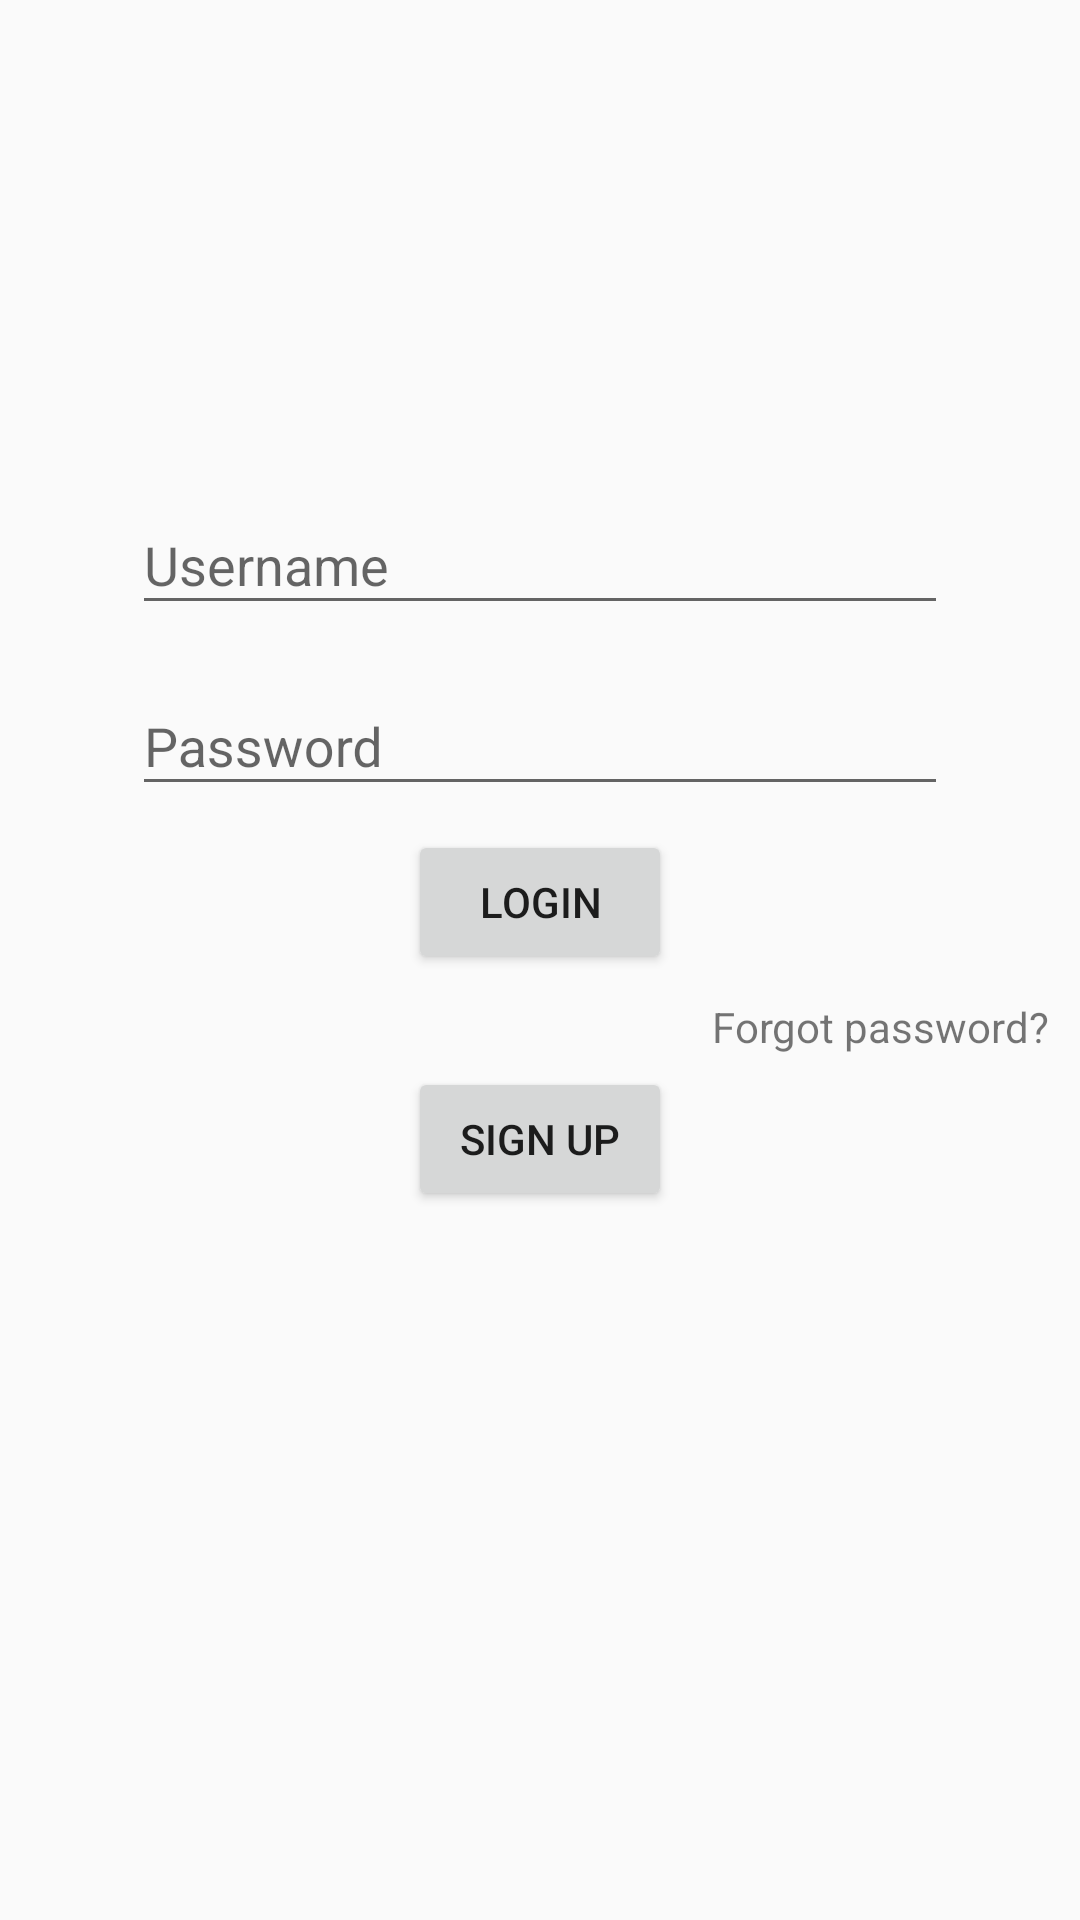

Here is an Android app screen rendered from its layout file. Give the layout XML and the strings, colors and styles it references.
<!-- AndroidManifest.xml: application theme AppTheme -->
<!-- res/layout/activity_login.xml -->
<?xml version="1.0" encoding="utf-8"?>
<android.support.constraint.ConstraintLayout xmlns:android="http://schemas.android.com/apk/res/android"
    xmlns:app="http://schemas.android.com/apk/res-auto"
    xmlns:tools="http://schemas.android.com/tools"
    android:layout_width="match_parent"
    android:layout_height="match_parent"
    android:scrollbars="vertical"
    tools:context=".LoginActivity">

    <Button
        android:id="@+id/login_button"
        android:layout_width="wrap_content"
        android:layout_height="wrap_content"
        android:layout_marginEnd="8dp"
        android:layout_marginStart="8dp"
        android:layout_marginTop="8dp"
        android:text="@string/login"
        app:layout_constraintEnd_toEndOf="parent"
        app:layout_constraintStart_toStartOf="parent"
        app:layout_constraintTop_toBottomOf="@+id/textInputLayout2" />

    <TextView
        android:id="@+id/forgot_password_text_view"
        android:layout_width="wrap_content"
        android:layout_height="wrap_content"
        android:layout_marginEnd="8dp"
        android:layout_marginStart="8dp"
        android:layout_marginTop="8dp"
        android:text="@string/forgot_password"
        app:layout_constraintEnd_toEndOf="parent"
        app:layout_constraintHorizontal_bias="0.675"
        app:layout_constraintStart_toEndOf="@+id/login_button"
        app:layout_constraintTop_toBottomOf="@+id/login_button" />

    <Button
        android:id="@+id/sign_up_button"
        android:layout_width="wrap_content"
        android:layout_height="wrap_content"
        android:layout_marginBottom="8dp"
        android:layout_marginEnd="8dp"
        android:layout_marginStart="8dp"
        android:layout_marginTop="4dp"
        android:text="@string/sign_up"
        app:layout_constraintBottom_toBottomOf="parent"
        app:layout_constraintEnd_toEndOf="parent"
        app:layout_constraintStart_toStartOf="parent"
        app:layout_constraintTop_toBottomOf="@+id/forgot_password_text_view"
        app:layout_constraintVertical_bias="0.0" />

    <android.support.design.widget.TextInputLayout
        android:id="@+id/textInputLayout"
        android:layout_width="match_parent"
        android:layout_height="wrap_content"
        android:layout_marginEnd="8dp"
        android:layout_marginStart="8dp"
        android:layout_marginTop="156dp"
        android:paddingEnd="36dp"
        android:paddingStart="36dp"
        app:layout_constraintEnd_toEndOf="parent"
        app:layout_constraintHorizontal_bias="0.0"
        app:layout_constraintStart_toStartOf="parent"
        app:layout_constraintTop_toTopOf="parent">

        <android.support.design.widget.TextInputEditText
            android:id="@+id/user_name_input_edit_text"
            android:layout_width="match_parent"
            android:layout_height="wrap_content"
            android:hint="@string/username" />
    </android.support.design.widget.TextInputLayout>

    <android.support.design.widget.TextInputLayout
        android:id="@+id/textInputLayout2"
        android:layout_width="match_parent"
        android:layout_height="wrap_content"
        android:layout_marginEnd="8dp"
        android:layout_marginStart="8dp"
        android:layout_marginTop="8dp"
        android:paddingEnd="36dp"
        android:paddingStart="36dp"
        app:layout_constraintEnd_toEndOf="parent"
        app:layout_constraintStart_toStartOf="parent"
        app:layout_constraintTop_toBottomOf="@+id/textInputLayout">

        <android.support.design.widget.TextInputEditText
            android:id="@+id/password_input_edit_text"
            android:layout_width="match_parent"
            android:layout_height="match_parent"
            android:hint="@string/password"
            android:inputType="textPassword" />
    </android.support.design.widget.TextInputLayout>

</android.support.constraint.ConstraintLayout>
<!-- resources referenced by this layout -->
<resources>
  <string name="forgot_password">Forgot password?</string>
  <string name="login">Login</string>
  <string name="password">Password</string>
  <string name="sign_up">Sign Up</string>
  <string name="username">Username</string>
  <style name="AppTheme" parent="Theme.AppCompat.Light.NoActionBar">
          
          <item name="colorPrimary">@color/colorPrimary</item>
          <item name="colorPrimaryDark">@color/colorPrimaryDark</item>
          <item name="colorAccent">@color/colorAccent</item>
          <item name="drawerArrowStyle">@style/DrawerArrowStyle</item>
      </style>
  <style name="DrawerArrowStyle" parent="Widget.AppCompat.DrawerArrowToggle">
          <item name="spinBars">true</item>
          <item name="color">#FFFFFF</item>
      </style>
  <!-- not gathered from this repository: default colours our renderer supplied (Android Studio template values) -->
  <color name="colorPrimary">#FF6200EE</color>
  <color name="colorPrimaryDark">#FF3700B3</color>
  <color name="colorAccent">#FF03DAC5</color>
</resources>
